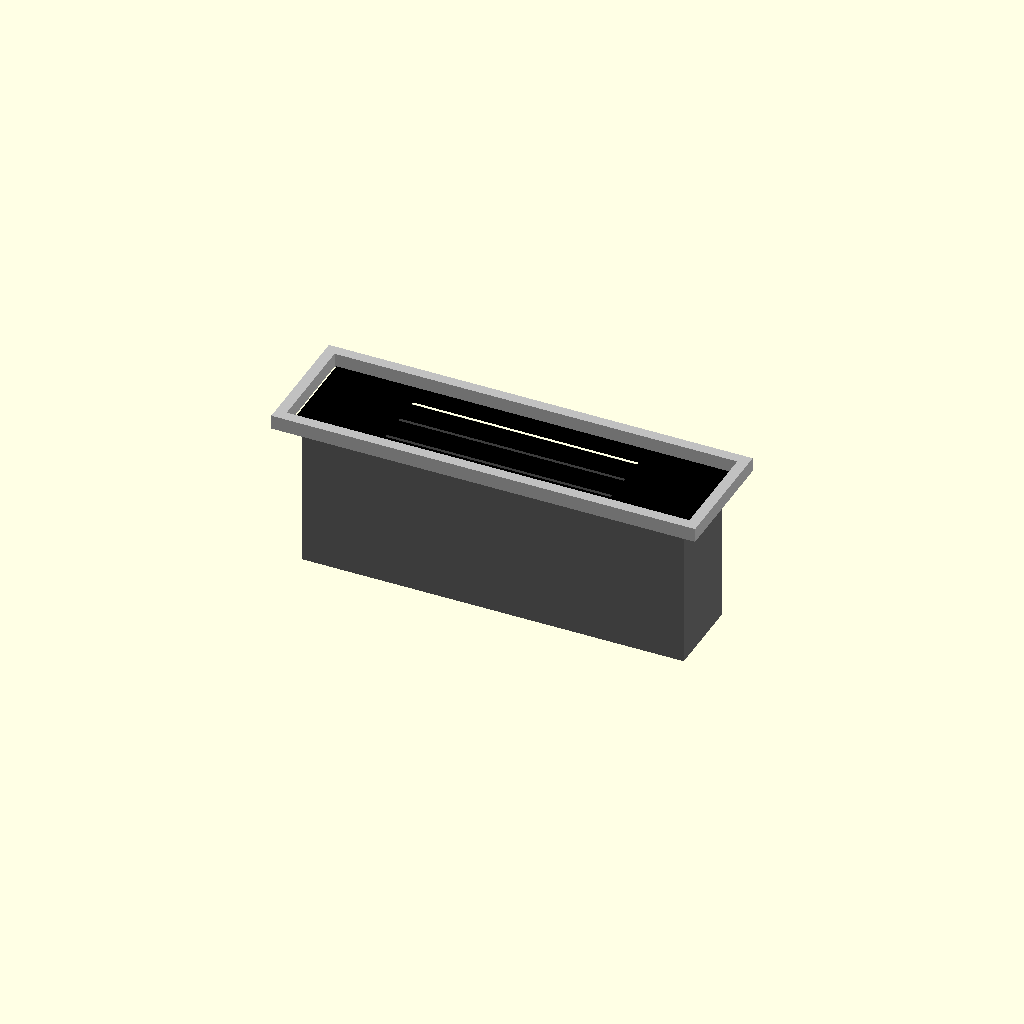
Cell 1 — every parameter at its default value.
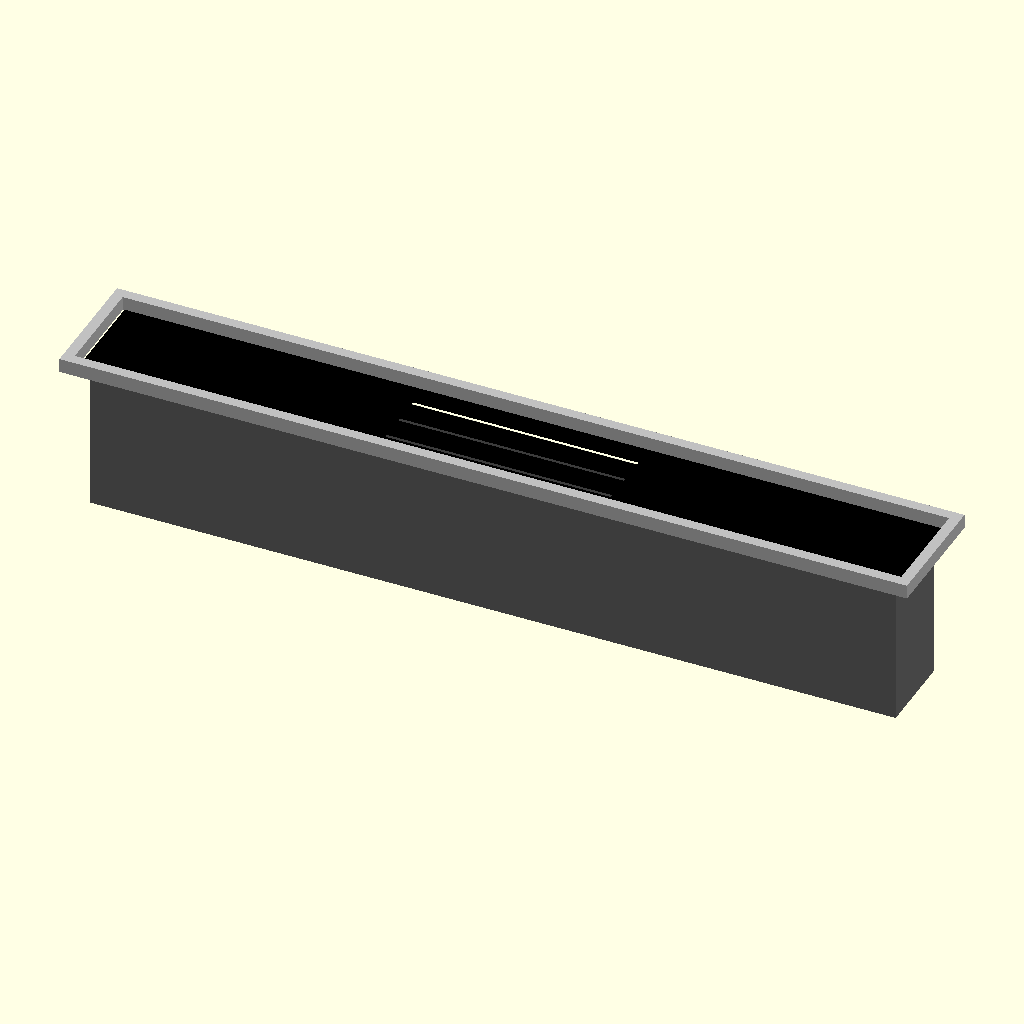
Cell 2: the same model with faceplate_width = 240.
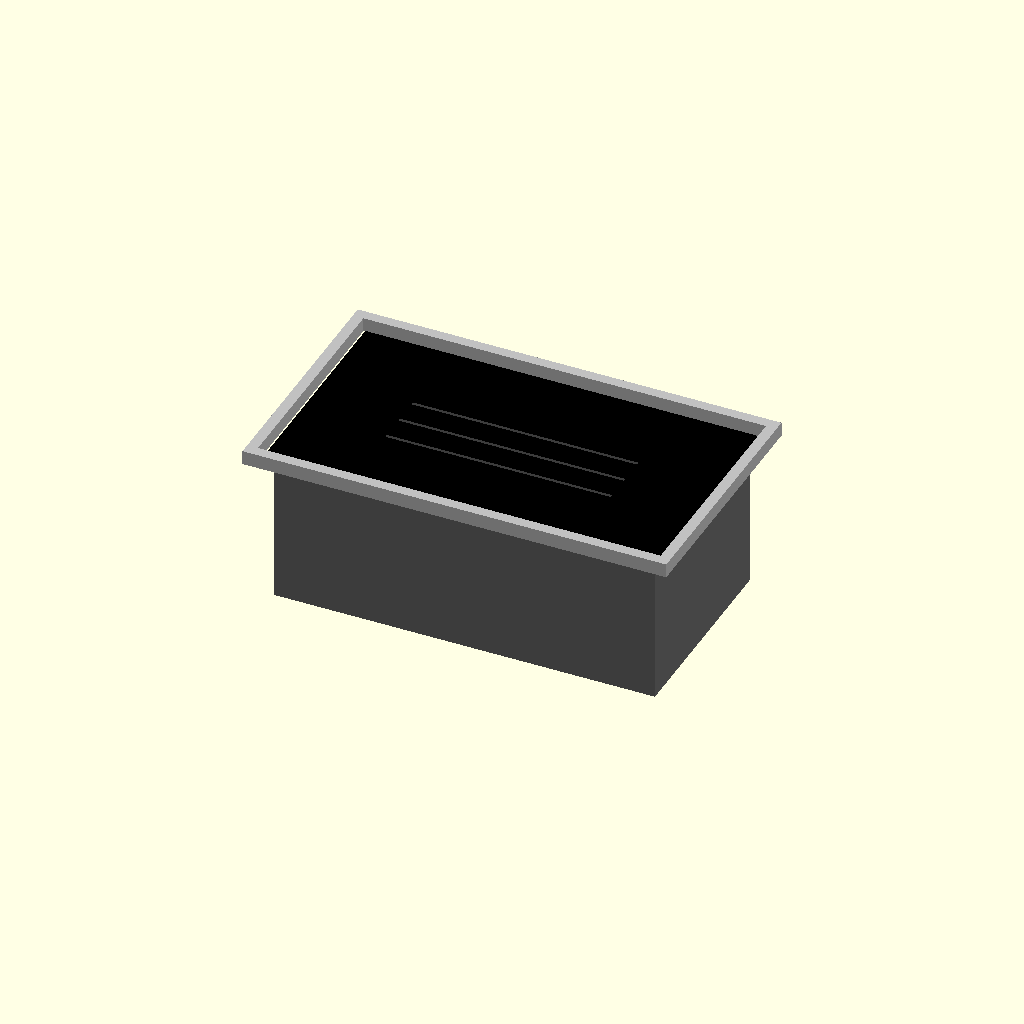
Cell 3 — faceplate_height set to 70, the other parameters unchanged.
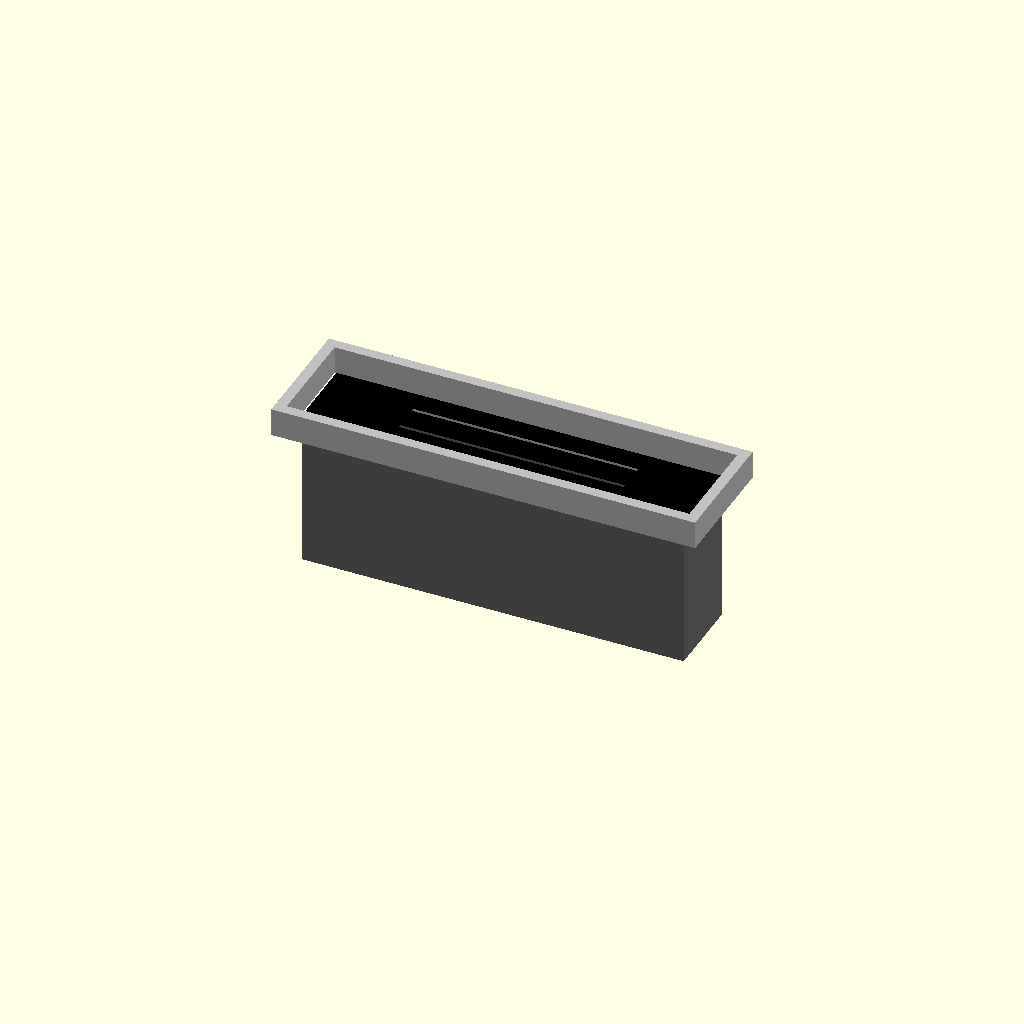
Cell 4 — bezel_lip_depth set to 8, the other parameters unchanged.
All cells are drawn from one camera (rotation 55°, 0°, 25°, orthographic, colour scheme Cornfield), so only the parameter changes between them.
OpenSCAD source file src/hardware/scad/copo_hvac_dashboard.scad:
// ====================================================================================
// REVOLUTIONARY TECHNOLOGY COMPANY & UNIVERSITY OF WASHINGTON DEPARTMENT OF PHYSICS
// Subsystem: copo_hvac_dashboard.scad (Authentic 1969 Climate Faceplate Base)
// Core Objective: Fits OtterBox dash console while translating mechanical slider paths
// Center Origin (0,0,0) = Geometric Centerpoint of the 1969 Chrome Faceplate Rim
// ====================================================================================

$fn = 100; // CNC laser-cutting and plastic injection finish parameter

// --- 1969 Factory Faceplate Dimensions (mm) ---
inch_to_mm         = 25.4;
faceplate_width    = 120.00; // Fits the exact pocket inside otterbox_master_interior.scad
faceplate_height   = 35.00;
bezel_lip_depth    = 4.00;
slider_slot_length = 65.00;
slider_slot_height = 3.50;

module historical_chrome_bezel() {
    echo("COMPILING 1969 ENVIRONMENTAL CONTROL SURFACE COMPONENT");
    color("Silver") { // Polished chrome exterior frame accent
        difference() {
            // Main rectangular faceplate bezel block
            cube([faceplate_width, faceplate_height, bezel_lip_depth], center=true);
            // Hollow center core step-down for internal text insert plate
            cube([faceplate_width - 6, faceplate_height - 6, bezel_lip_depth + 2], center=true);
        }
    }
}

module lever_slot_tracks() {
    // Generates the three horizontal slot tracks used by the 1969 mechanical handles
    color("Black") {
        translate([0, 0, -bezel_lip_depth/2]) {
            difference() {
                // Internal black backing plate insert
                cube([faceplate_width - 8, faceplate_height - 8, 2], center=true);
                
                // Track 1: Upper Slider Track (FAN Speed selection axis)
                translate([0, 8, 0])
                    cube([slider_slot_length, slider_slot_height, 5], center=true);
                
                // Track 2: Middle Slider Track (OFF / HEAT / DE-ICE mechanical selection route)
                translate([0, 0, 0])
                    cube([slider_slot_length, slider_slot_height, 5], center=true);
                
                // Track 3: Lower Slider Track (PARAMETRIC COPO TEMPERATURE SELECTION WAVE)
                translate([0, -8, 0])
                    cube([slider_slot_length, slider_slot_height, 5], center=true);
            }
        }
    }
}

module structural_rear_housing() {
    // Sealed housing protruding from the rear of the faceplate.
    // Protects the high-accuracy linear sliders from dirt, moisture, and dust.
    color("DimGrey") {
        translate([0, 0, -25])
            difference() {
                cube([faceplate_width - 12, faceplate_height - 12, 40], center=true);
                cube([faceplate_width - 20, faceplate_height - 20, 42], center=true); // Sensor bay cavity
            }
    }
}

// --- Composite Climate Interface Instantiation ---
union() {
    historical_chrome_bezel();
    lever_slot_tracks();
    structural_rear_housing();
}
Parameter table extracted from the source (name, type, default, range or options):
inch_to_mm: number, default 25.4
faceplate_width: number, default 120
faceplate_height: number, default 35
bezel_lip_depth: number, default 4
slider_slot_length: number, default 65
slider_slot_height: number, default 3.5
